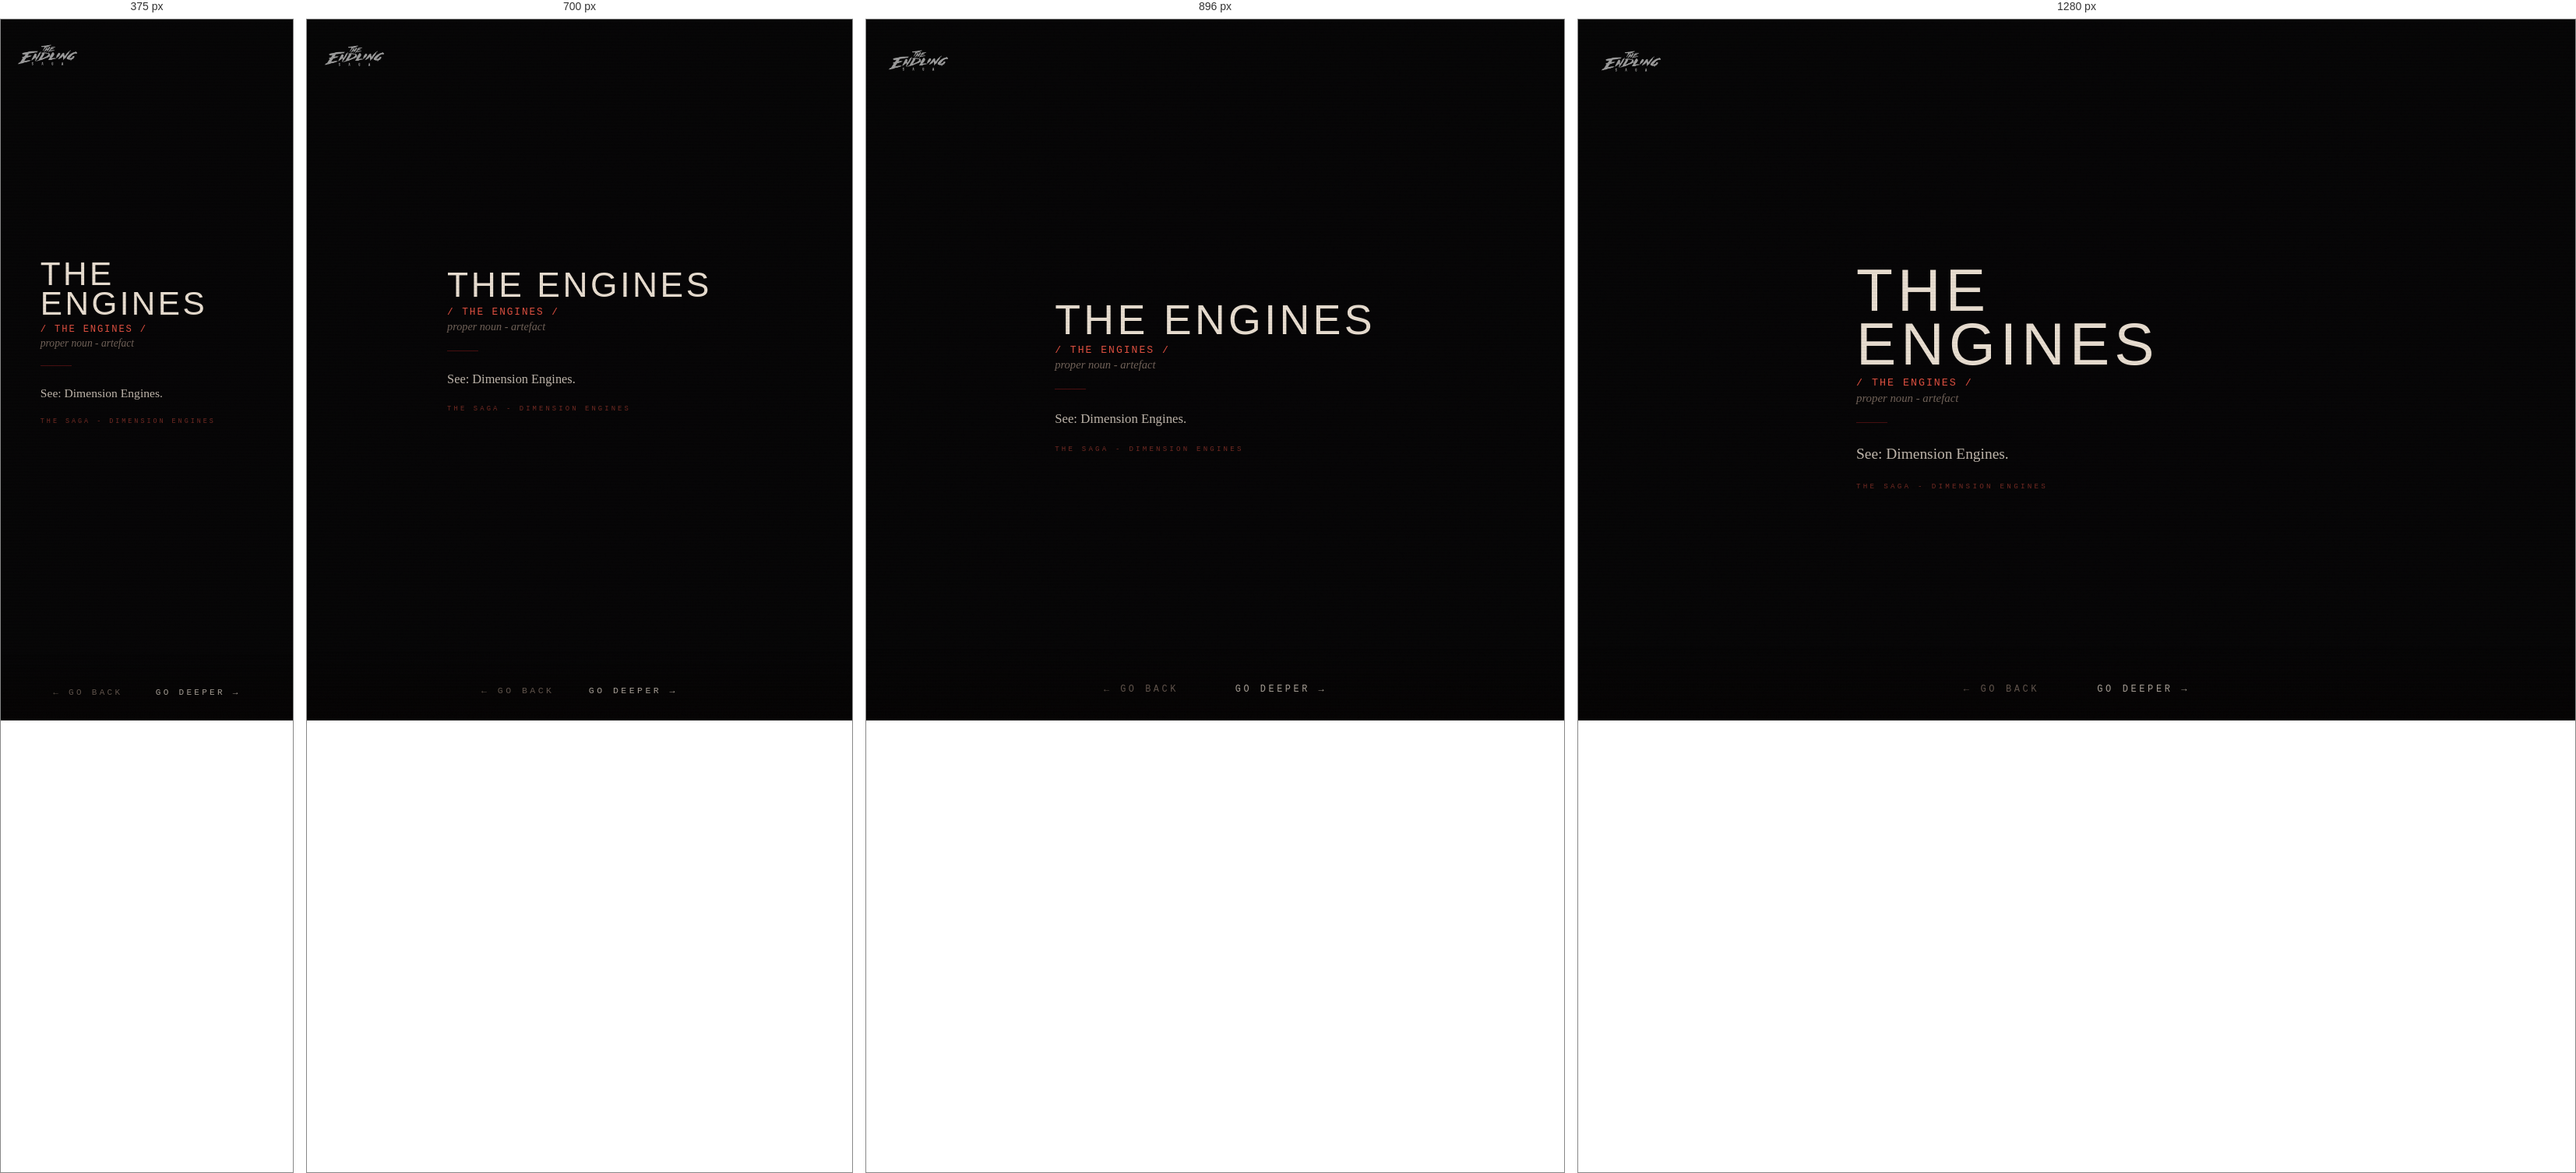
Rendered at 375 px, 700 px, 896 px and 1280 px, left to right.

<!-- file: gloss-engines.html -->
<!DOCTYPE html>
<html lang="en">
<head>
  <link rel="icon" type="image/jpeg" href="/favicons/es-favicon-2.jpg">
  <meta charset="UTF-8">
  <meta name="viewport" content="width=device-width, initial-scale=1.0">
  <title>THE ENDLING SAGA - THE ENGINES</title>
  <!-- Social card / Open Graph -->
  <meta property="og:title" content="The Endling Saga">
  <meta property="og:description" content="An interface to a fictional engine. You will know it when you see it.">
  <meta property="og:image" content="https://theendlingsaga.io/social/social-card-1.jpg">
  <meta property="og:url" content="https://theendlingsaga.io/nodes/gloss-engines.html">
  <meta property="og:type" content="website">
  <meta property="og:site_name" content="The Endling Saga">
  <meta name="twitter:card" content="summary_large_image">
  <meta name="twitter:title" content="The Endling Saga">
  <meta name="twitter:description" content="An interface to a fictional engine. You will know it when you see it.">
  <meta name="twitter:image" content="https://theendlingsaga.io/social/social-card-1.jpg">
  <meta name="twitter:image:alt" content="The Endling Saga">
  <link rel="stylesheet" href="../css/engine.css">
</head>
<body>
<div id="page-transition" class="page-transition"></div>
<div class="site-logo"><a href="../index.html"><img src="../images/misc/main-endling-saga-logo.png" alt="The Endling Saga"></a></div>
<main class="engine-page zone-domum">
  
  <div class="content" style="padding-top:3rem;z-index:10;position:relative;">
    <div class="glossary-wrap">
      <div class="glossary-term">THE ENGINES</div>
      <div class="glossary-pronounce">/ THE ENGINES /</div>
      <div class="glossary-pos">proper noun - artefact</div>
      <div class="glossary-divider"></div>
      <div class="glossary-def">See: Dimension Engines.</div>
      
      <div class="glossary-world">THE SAGA - DIMENSION ENGINES</div>
    </div>
  </div>
</main>
<nav class="node-nav">
  <button id="btn-back" class="nav-btn">← go back</button>
  <button id="btn-deeper" class="nav-btn deeper">go deeper →</button>
</nav>
<script src="../js/engine.js"></script>
<script>
initDeeperButton([
  { url: 'gloss-dimension-engine.html', weight: 1 },
  { url: 'map.html', weight: 1 },
  { url: 'gloss-ulthera.html', weight: 1 },
  { url: 'lyric-our-wanderer.html', weight: 2 },
  { url: 'gloss-prex-machina.html', weight: 1 },
  { url: 'our-wanderer-song.html', weight: 2 },
  { url: 'img-mythed-ceremony.html', weight: 2 },
  { url: 'three-moons-song.html', weight: 2 },
]);
</script>
</body>
</html>

/* @media block from engine.css */
@media (max-width:768px) {
  .content { padding:1.5rem; gap:1.2rem; }
  .node-nav { gap:2.5rem; }
  .site-logo { top:1.2rem; left:1.2rem; }
  .node-image { max-height:42vh; }
  .enter-btn { padding:0.8rem 2rem; letter-spacing:0.35em; }
  .audio-controls { gap:1rem; }
  .novel-reader { padding:1rem; }
  .glossary-wrap { padding:1.5rem; }
}

/* @media block from engine.css */
@media (max-width: 600px) {
  .char-layout { flex-direction: column; align-items: center; }
  .char-image { width: 100%; max-width: 260px; }
  .char-text { text-align: center; }
}

/* @media block from engine.css */
@media (max-width: 600px) {
  .char-inner { flex-direction: column; align-items: center; }
  .char-portrait { width: 100%; max-width: 240px; }
  .char-body { text-align: center; }
  .char-body .node-text { text-align: left; }
}

/* @media block from engine.css */
@media (max-width: 640px) {
  .char-layout-v2,
  .char-layout-v2.landscape {
    grid-template-columns: 1fr;
  }
  .char-portrait { max-width: 220px; margin: 0 auto; display: block; }
  .char-name { text-align: center; }
  .char-designation { text-align: center; }
  .char-layout-v2 .char-portrait { max-height: 38vh; }
  .char-scroll-body { max-height: none; overflow-y: visible; }
  /* Page is exactly as tall as content; margin below the block guarantees
     scrollable clearance above the fixed nav. */
  .char-page { min-height: auto; padding: 5rem 1.5rem 2rem; }
  .char-page .char-layout-v2 { margin-bottom: 9rem; }
}

/* @media block from engine.css */
@media (min-width: 641px) and (max-width: 1024px) {
  .char-layout-v2:not(.landscape) .char-portrait { max-height: 52vh; }
  /* Reliable scroll clearance via margin on the content block, not container padding */
  .char-page { min-height: auto; padding-bottom: 2rem; }
  .char-page .char-layout-v2 { margin-bottom: 9rem; }
}

/* @media block from engine.css */
@media (max-width: 760px) {
  .engine-page {
    height: auto;
    min-height: 100vh;
    overflow-y: auto;
    overflow-x: hidden;
    justify-content: center;
    padding-top: 4.5rem;
    padding-bottom: 6rem;
  }
  /* Modest spacer for text-heavy pages so the last line clears the nav.
     Single-image pages stay centred (their content fits, so center wins and
     the small spacer is harmless). */
  .engine-page .content::after,
  .char-page .char-layout-v2::after {
    content: '';
    display: block;
    width: 100%;
    height: 3rem;
    flex: 0 0 auto;
  }
  /* Character pages (taller stacks) start from top and get a real spacer */
  .engine-page.char-page {
    height: auto;
    min-height: 100vh;
    overflow-y: auto;
    justify-content: flex-start;
  }
  .char-page .char-layout-v2::after { height: 7rem; }
  /* Keep background image pinned as a backdrop while content scrolls */
  .engine-page > .bg-image { position: fixed; }
  /* Location coordinate text: lift above the nav on narrow screens so it
     doesn't sit behind the buttons. */
  .coordinates {
    bottom: 4.5rem;
    right: 1rem;
    font-size: 0.45rem;
    opacity: 0.2;
  }
}